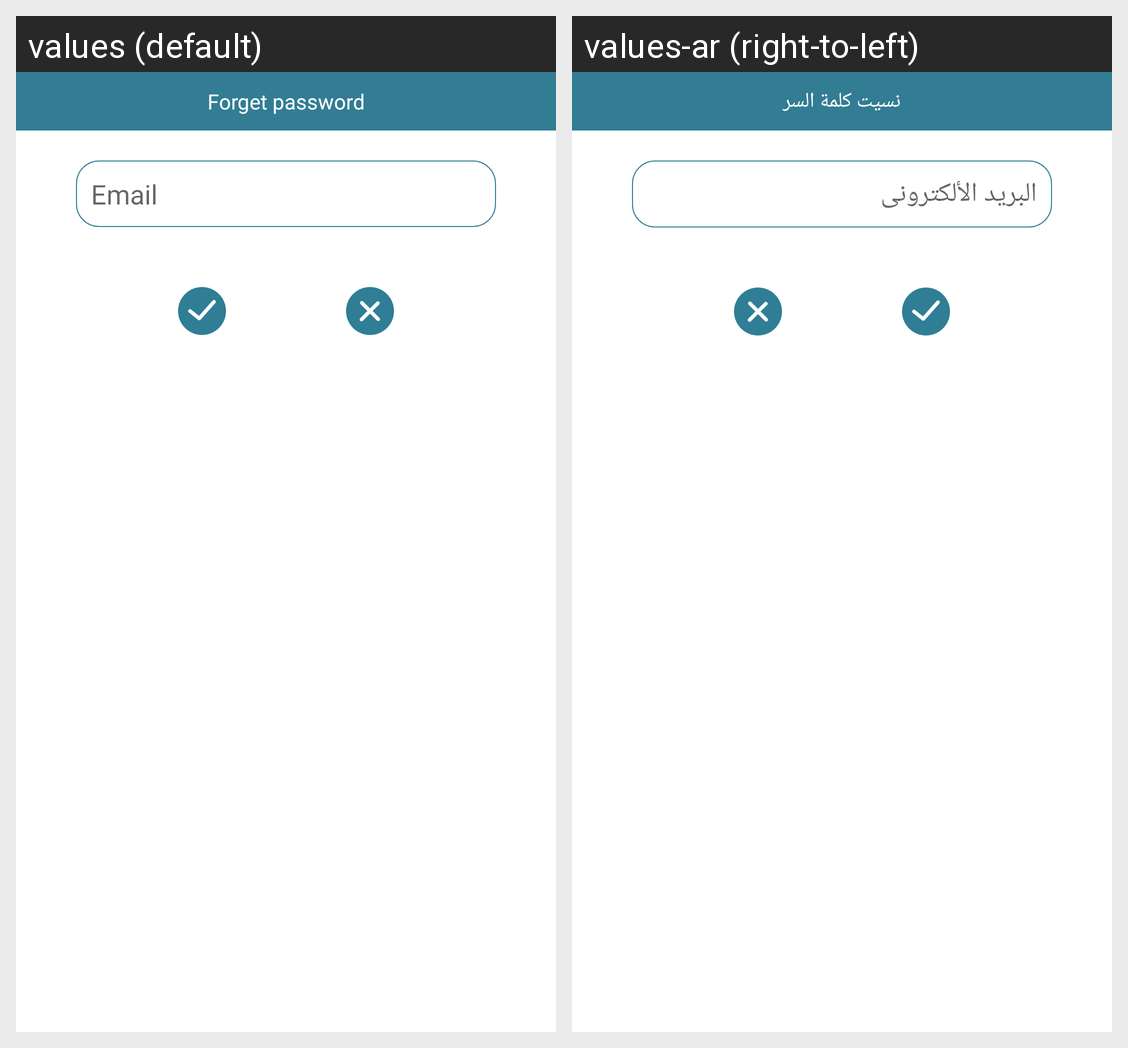

Locale-by-locale string values for the Android screen shown in this grid:
Android screen res/layout/forget_psd.xml rendered under 2 locales, left to right: values (default), values-ar (right-to-left). Device: Nexus 5 (rendered at 1080×1920; each locale shown at half size, 540×960, under a caption strip naming it); theme AppTheme.
Strings drawn on this screen, with the default value and each locale's value (text and hints the layout hard-codes, and strings that could not be matched under every locale, appear in the picture but are not listed):

forget_psd
  values: Forget password
  values-ar: نسيت كلمة السر

email
  values: Email
  values-ar: البريد الألكترونى
